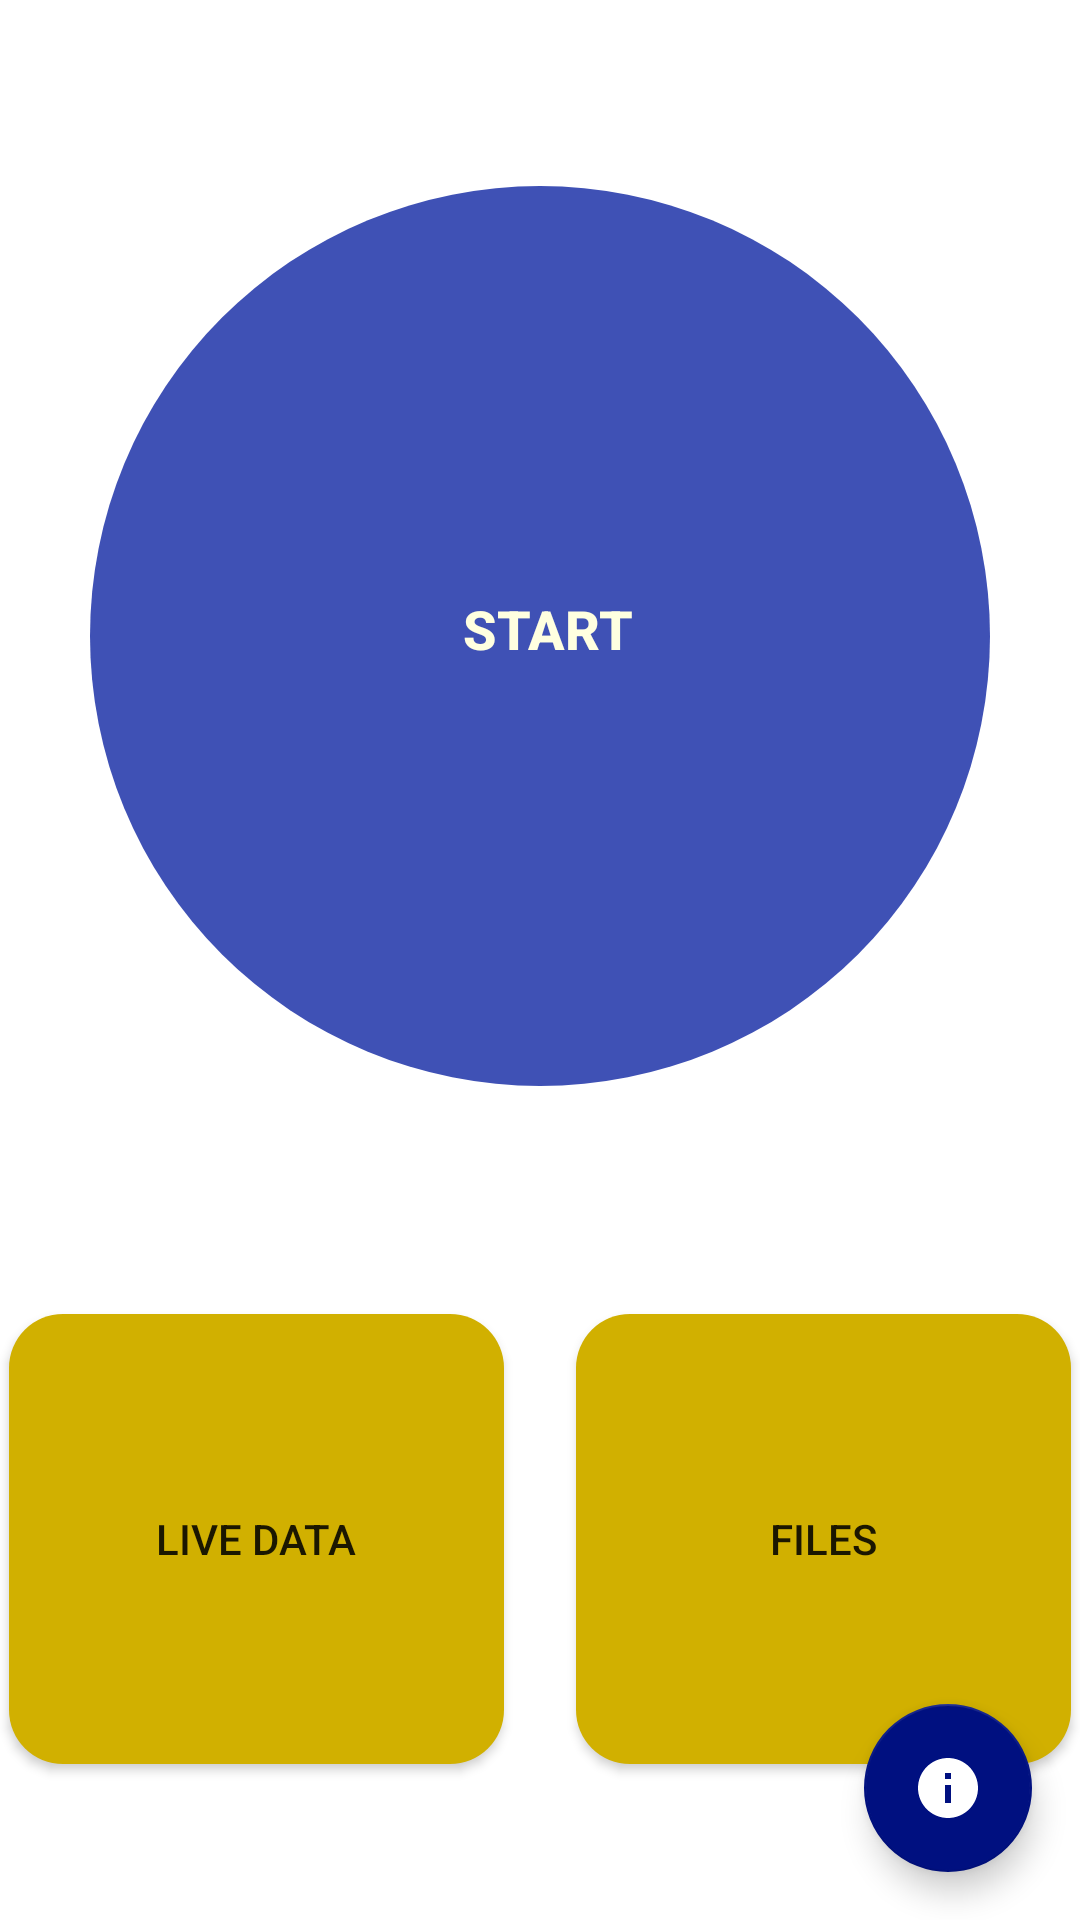

Produce the Android XML layout that renders to this screen, including the resource entries it uses.
<!-- AndroidManifest.xml: application theme Theme.Cloud -->
<!-- res/layout/fragment_home.xml -->
<?xml version="1.0" encoding="utf-8"?>
<FrameLayout xmlns:android="http://schemas.android.com/apk/res/android"
    xmlns:app="http://schemas.android.com/apk/res-auto"
    xmlns:tools="http://schemas.android.com/tools"
    android:layout_width="match_parent"
    android:layout_height="match_parent"
    tools:context=".fragments.HomeFragment">



    <androidx.constraintlayout.widget.ConstraintLayout
        android:layout_width="match_parent"
        android:layout_height="match_parent">

        <com.google.android.material.floatingactionbutton.FloatingActionButton
            android:id="@+id/sensorInfoButton"
            android:layout_width="wrap_content"
            android:layout_height="wrap_content"
            android:layout_marginEnd="16dp"
            android:layout_marginBottom="16dp"
            android:clickable="true"
            android:contentDescription="@string/info_description"
            android:src="@drawable/ic_baseline_info_24"
            app:backgroundTint="?attr/colorPrimaryVariant"
            app:layout_constraintBottom_toBottomOf="parent"
            app:layout_constraintEnd_toEndOf="parent"
            app:tint="@color/white" />

        <Button
            android:id="@+id/startStopButton"
            android:layout_width="300dp"
            android:layout_height="300dp"
            android:layout_marginTop="16dp"
            android:layout_marginBottom="24dp"
            android:background="@drawable/round_button"
            android:enabled="false"
            android:paddingStart="15dp"
            android:paddingTop="5dp"
            android:paddingBottom="10dp"
            android:paddingEnd="10dp"
            android:text="@string/start"
            android:textColor="@color/LightYellow"
            android:textSize="18dp"
            android:textStyle="bold"
            app:icon="@drawable/ic_baseline_directions_walk_24"
            app:iconGravity="textTop"
            app:iconSize="170dp"
            app:layout_constraintBottom_toTopOf="@+id/otherButtonLayout"
            app:layout_constraintEnd_toEndOf="parent"
            app:layout_constraintStart_toStartOf="parent"
            app:layout_constraintTop_toTopOf="parent" />

        <LinearLayout
            android:id="@+id/otherButtonLayout"
            android:layout_width="match_parent"
            android:layout_height="wrap_content"
            android:orientation="horizontal"
            android:gravity="center"
            app:layout_constraintBottom_toBottomOf="parent"
            app:layout_constraintEnd_toEndOf="parent"
            app:layout_constraintStart_toStartOf="parent"
            app:layout_constraintTop_toBottomOf="@id/startStopButton">

            <Button
                android:id="@+id/measurementButton"
                android:layout_width="165dp"
                android:layout_height="150dp"
                android:layout_marginEnd="12dp"
                android:layout_marginTop="6dp"
                android:layout_marginBottom="6dp"
                android:background="@drawable/rounded_corner"
                android:scaleType="centerCrop"
                android:text="@string/measurements"
                app:icon="@drawable/ic_baseline_data_array_24"
                app:iconGravity="textTop"
                app:iconSize="50dp" />

            <Button
                android:id="@+id/filesButton"
                android:layout_width="165dp"
                android:layout_height="150dp"
                android:layout_marginStart="12dp"
                android:layout_marginTop="6dp"
                android:layout_marginBottom="6dp"
                android:background="@drawable/rounded_corner"
                android:scaleType="centerCrop"
                android:text="@string/files"
                app:icon="@drawable/ic_baseline_folder_24"
                app:iconGravity="textTop"
                app:iconSize="50dp" />
        </LinearLayout>

    </androidx.constraintlayout.widget.ConstraintLayout>
</FrameLayout>
<!-- resources referenced by this layout -->
<resources>
  <color name="LightYellow">#FFFFE0</color>
  <color name="white">#FFFFFFFF</color>
  <!-- drawable ic_baseline_info_24 (drawable) -->
  <vector xmlns:android="http://schemas.android.com/apk/res/android"
      android:width="24dp"
      android:height="24dp"
      android:viewportWidth="24"
      android:viewportHeight="24"
      android:tint="?attr/colorControlNormal">
    <path
        android:fillColor="@color/LightYellow"
        android:pathData="M12,2C6.48,2 2,6.48 2,12s4.48,10 10,10 10,-4.48 10,-10S17.52,2 12,2zM13,17h-2v-6h2v6zM13,9h-2L11,7h2v2z"/>
  </vector>
  <!-- drawable round_button (drawable) -->
  <?xml version="1.0" encoding="utf-8"?>
  <selector xmlns:android="http://schemas.android.com/apk/res/android">
      <item android:state_pressed="false">
          <shape android:shape="oval">
              <solid android:color="@color/pastelBlue"/>
          </shape>
      </item>
      <item android:state_pressed="true">
          <shape android:shape="oval">
              <solid android:color="@color/pastelBlue"/>
          </shape>
      </item>
  </selector>
  <!-- drawable rounded_corner (drawable) -->
  <?xml version="1.0" encoding="utf-8"?>
  <shape xmlns:android="http://schemas.android.com/apk/res/android">
      <corners android:radius="18dp"/>
      <solid android:color="@color/goldYellow"/>
  </shape>
  <string name="files">Files</string>
  <string name="info_description">See sensor hardware information</string>
  <string name="measurements">Live data</string>
  <string name="start">Start</string>
  <style name="Theme.Cloud" parent="Theme.MaterialComponents.DayNight.NoActionBar">
          
          <item name="colorPrimary">@color/primaryBlue</item>
          <item name="colorPrimaryVariant">@color/darkLogoBlue</item>
          <item name="colorOnPrimary">@color/LightYellow</item>
          
          <item name="colorSecondary">@color/lightLogoBlue</item>
          <item name="colorSecondaryVariant">#025E93</item>
          <item name="colorOnSecondary">@color/black</item>
          
          <item name="android:statusBarColor" tools:targetApi="l">?attr/colorSecondary</item>
          <item name="colorControlNormal">@color/white</item>
          
  
      </style>
  <color name="pastelBlue">#3F51B5</color>
  <color name="goldYellow">#D1B000</color>
  <color name="primaryBlue">#FF001080</color>
  <color name="darkLogoBlue">#FF001080</color>
  <color name="lightLogoBlue">#FF00A1FF</color>
  <color name="black">#FF000000</color>
</resources>
